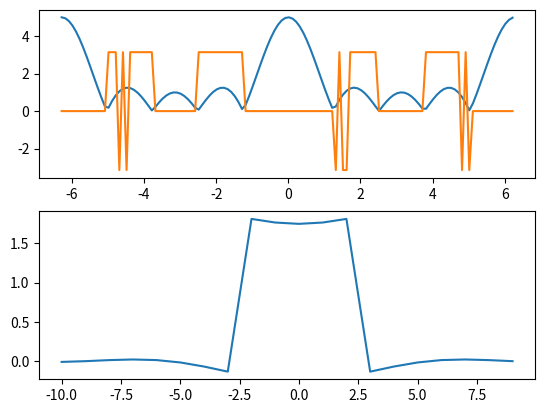

The script that saved this image:
import matplotlib.pyplot as plt
import numpy as np
xn = [0,0,0,0,0,1,1,1,1,1,0,0,0,0,0]
    
def F(w):
    r = 0
    for i in range(15): r += xn[i] * np.e**(-1j * w * (i-7))
    return r

w = np.arange(-2 * np.pi, 2*np.pi, 0.1);
Xw = F(w)
plt.subplot(211)
plt.plot(w, np.abs(Xw), w, np.angle(Xw))

Xw[:10] = 2
def inverse(n):
    return np.sum(Xw * np.e**(1j*w*n)) * 0.1 / 2 / np.pi

x = []
x_ = range(-10,10)
for i in x_:
    x.append(inverse(i).real)
plt.subplot(212)
plt.plot(x_, x)
plt.show()
